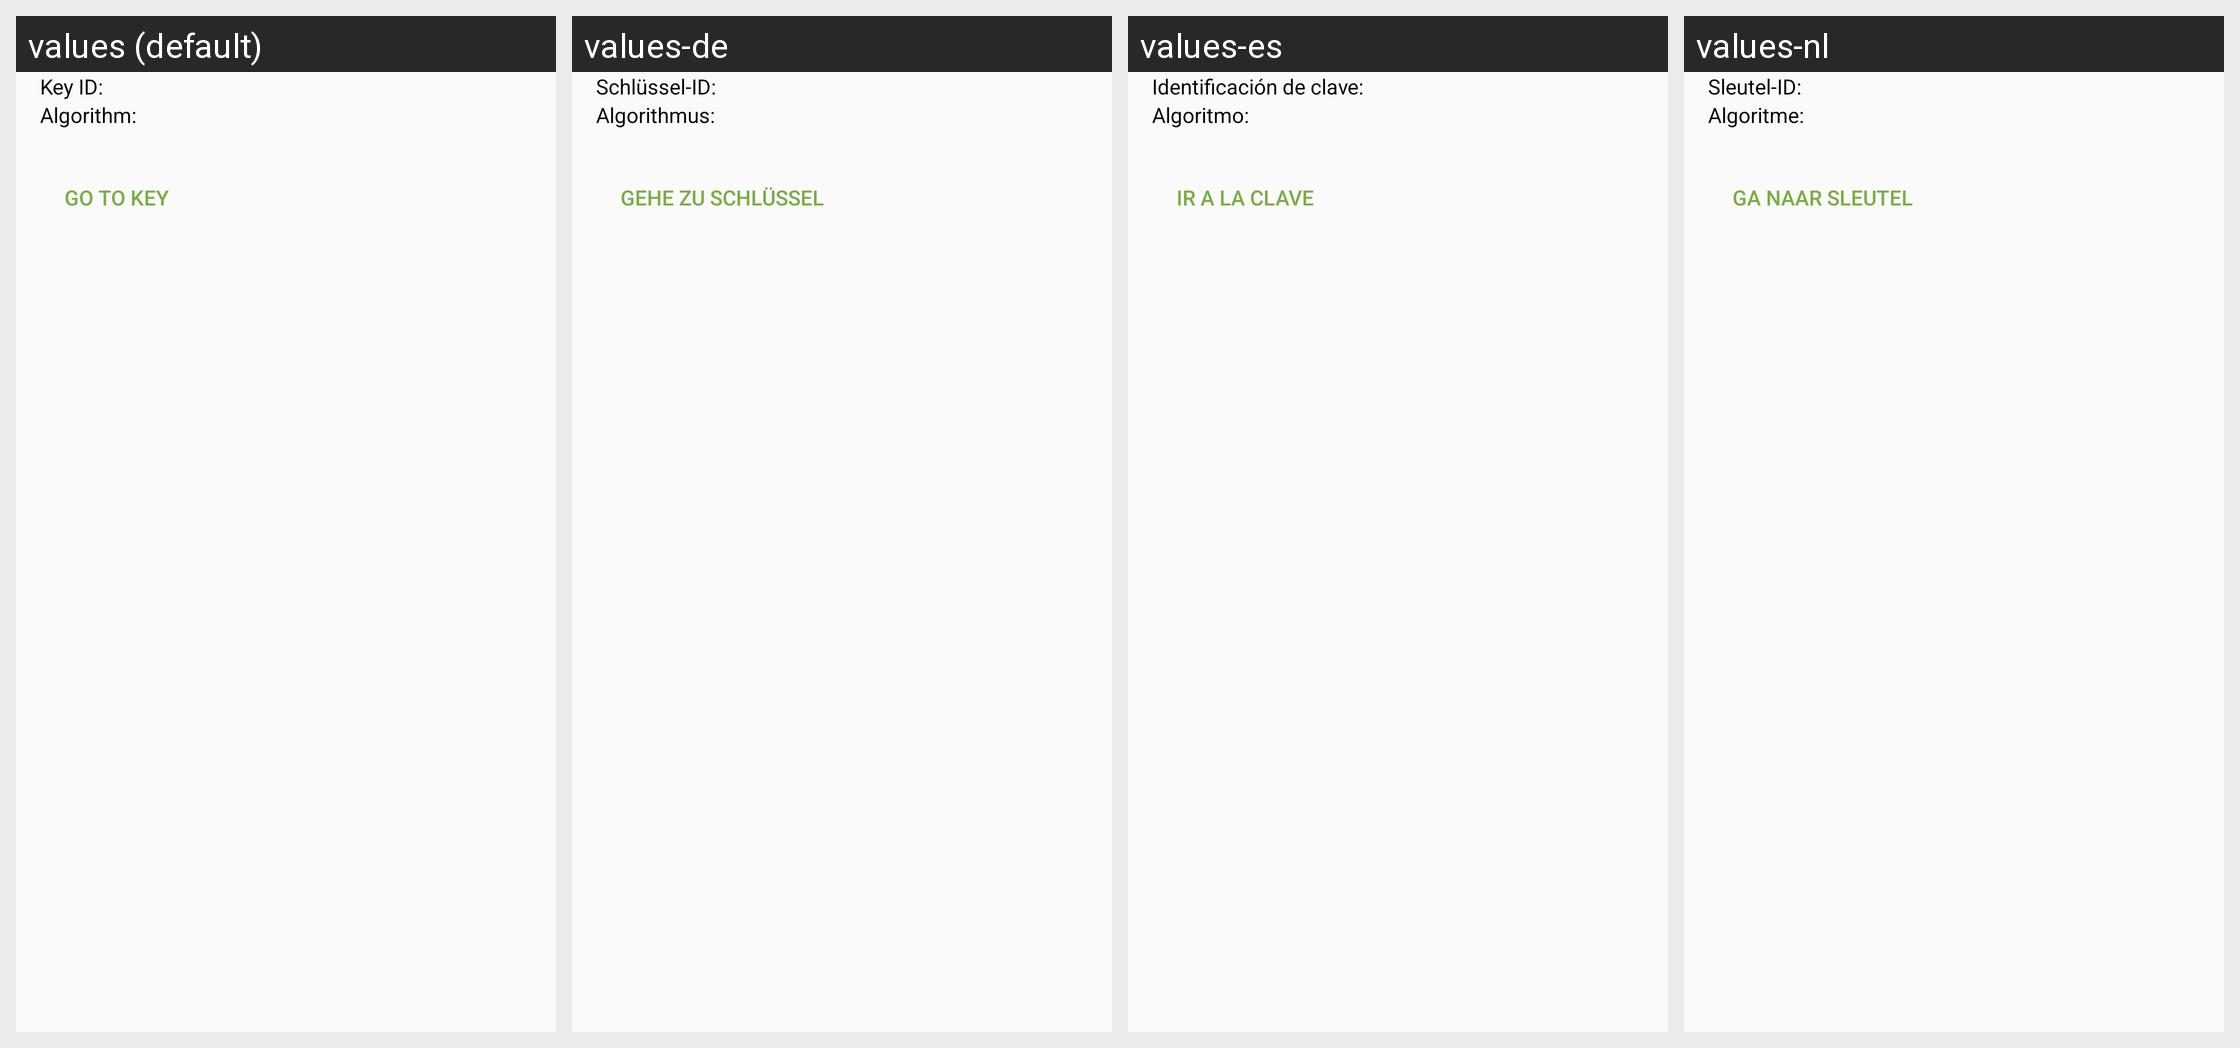

Strings drawn on this Android screen and how each of the app's shown locales translates them:
Android screen res/layout/import_keys_list_item_extra.xml rendered under 4 locales, left to right: values (default), values-de, values-es, values-nl. Device: Nexus 5 (rendered at 1080×1920; each locale shown at half size, 540×960, under a caption strip naming it); theme Theme.Keychain.Light.
Other locales in the repository, not shown: values-ar, values-bg, values-bn, values-br, values-ca, values-cs, values-da, values-el, values-eo, values-es-rMX, values-et, values-eu, values-fa, values-fi, values-fr, values-gl, values-hi, values-hu, values-id, values-in, values-it, values-iw, values-ja, values-jv, values-kn, values-ko, values-la, values-nb, values-nl-rBE, values-no, values-pa, values-pl, values-pt, values-pt-rBR, values-ro, values-ru, values-sk, values-sl, values-sr, values-sv, values-te, values-th, values-tr, values-uk, values-ur, values-vi, values-zh, values-zh-rCN, values-zh-rTW.
Strings drawn on this screen, with the default value and each locale's value (text and hints the layout hard-codes, and strings that could not be matched under every locale, appear in the picture but are not listed):

label_key_id_colon
  values: Key ID:
  values-de: Schlüssel-ID:
  values-es: Identificación de clave:
  values-nl: Sleutel-ID:

label_algorithm_colon
  values: Algorithm:
  values-de: Algorithmus:
  values-es: Algoritmo:
  values-nl: Algoritme:

btn_go_to_key
  values: Go to key
  values-de: Gehe zu Schlüssel
  values-es: Ir a la clave
  values-nl: Ga naar sleutel
